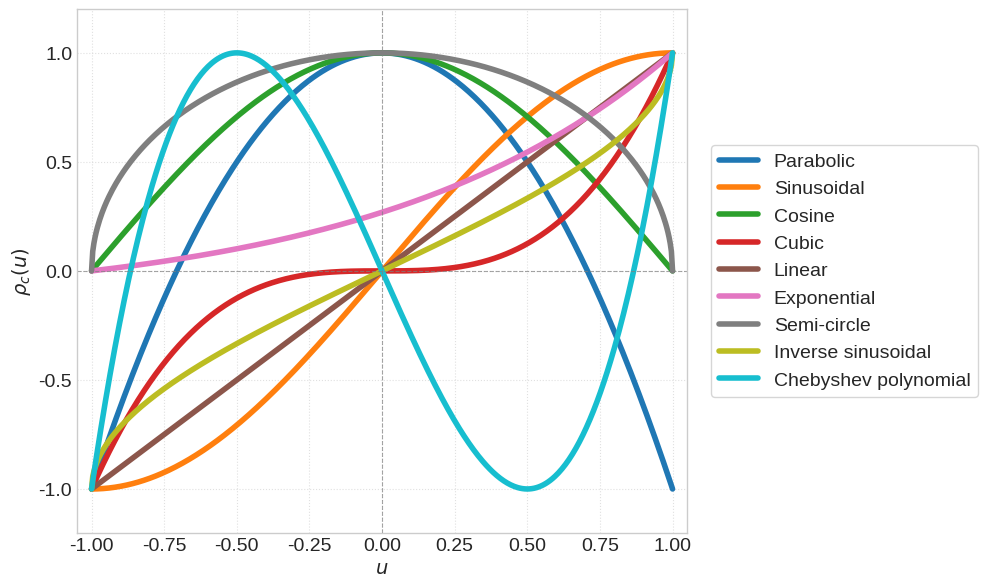

The matplotlib source for this figure: (Note: this script raises an exception after producing the figure.)
"""
Author      : Jie Li
Date        : 2026-08-12 09:44:28
Last Edited : 2026-08-12 09:57:35
Last Author : Jie Li
File Path   : /nonparametric_correlation_estimator/Python/plot_correlation_functions.py
Description :








Copyright (c) 2026, Jie Li, lijie_12@outlook.com
All Rights Reserved.
"""

import matplotlib.pyplot as plt
import numpy as np

# 1. Define the domain u from -1 to 1
u = np.linspace(-1, 1, 500)

# 2. Define the dictionary of functions with LaTeX labels
functions = {
    r"Parabolic": 1 - 2 * u**2,
    r"Sinusoidal": np.sin(np.pi * u / 2),
    r"Cosine": np.cos(np.pi * u / 2),
    r"Cubic": u**3,
    r"Linear": u,
    r"Exponential": (np.exp(u) - np.exp(-1)) / (np.exp(1) - np.exp(-1)),
    r"Semi-circle": np.sqrt(1 - u**2),
    r"Inverse sinusoidal": (2 / np.pi) * np.arcsin(u),
    r"Chebyshev polynomial": 4 * u**3 - 3 * u,
}
# Rescale as in the simulations, rho_c(u) = RHO_SCALE * rho(u) (Assumption (A3))
RHO_SCALE = 0.999999
functions = {label: RHO_SCALE * y for label, y in functions.items()}
# functions = {
#     r"Parabolic: $\rho(u) = 1 - 2u^2$": 1 - 2 * u**2,
#     r"Sinusoidal: $\rho(u) = \sin(\pi u / 2)$": np.sin(np.pi * u / 2),
#     r"Cosine: $\rho(u) = \cos(\pi u / 2)$": np.cos(np.pi * u / 2),
#     r"Cubic: $\rho(u) = u^3$": u**3,
#     r"Linear: $\rho(u) = u$": u,
#     r"Exponential: $\rho(u) = \frac{\exp(u) - \exp(-1)}{\exp(1) - \exp(-1)}$": (
#         np.exp(u) - np.exp(-1)
#     )
#     / (np.exp(1) - np.exp(-1)),
#     r"Upper half semi-circle: $\rho(u) = \sqrt{1 - u^2}$": np.sqrt(1 - u**2),
#     r"Normalised inverse sinusoidal: $\rho(u) = \frac{2}{\pi}\arcsin(u)$": (2 / np.pi)
#     * np.arcsin(u),
#     r"3rd Chebyshev polynomial: $\rho(u) = 4u^3 - 3u$": 4 * u**3 - 3 * u,
# }

# 3. Create a clean, elegant plotting layout
plt.figure(figsize=(10, 6), dpi=800)
plt.style.use(
    "seaborn-v0_8-whitegrid"
    if "seaborn-v0_8-whitegrid" in plt.style.available
    else "default"
)

# 4. Use a beautiful discrete colormap (tab10 provides vibrant, modern colors)
colors = plt.cm.tab10(np.linspace(0, 1, len(functions)))

# 5. Plot each function
for idx, (label, y_values) in enumerate(functions.items()):
    plt.plot(u, y_values, label=label, color=colors[idx], linewidth=4)

# 6. Customize axes, grid, and borders
plt.axhline(0, color="gray", linestyle="--", linewidth=0.8, alpha=0.7)
plt.axvline(0, color="gray", linestyle="--", linewidth=0.8, alpha=0.7)
# plt.title(
#     "Comparison of Mathematical Functions $\\rho(u)$",
#     fontsize=14,
#     fontweight="bold",
#     pad=15,
# )
plt.xlabel("$u$", fontsize=14)
plt.ylabel("$\\rho_{c}(u)$", fontsize=14)
plt.xlim([-1.05, 1.05])
plt.ylim([-1.2, 1.2])
plt.xticks(fontsize=14)
plt.yticks(fontsize=14)
plt.grid(True, linestyle=":", alpha=0.6)

# 7. Position the legend nicely on the right side outside the plot box
plt.legend(
    bbox_to_anchor=(1.04, 0.5),
    loc="center left",
    borderaxespad=0,
    fontsize=14,
    frameon=True,
)

# 8. Adjust layout to ensure the legend is not cropped out
plt.tight_layout()
plt.savefig(
    "../Latex/figs/correlation_functions.pdf",
    format="pdf",
    bbox_inches="tight",
    dpi=800,
)
# 9. Show the plot
plt.show()
